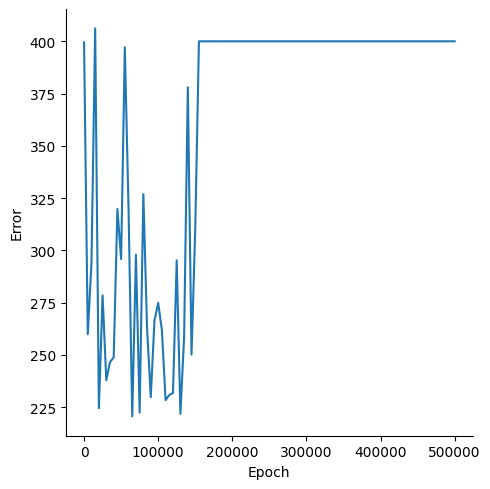

The data file committed next to this chart (first rows):
, Epoch, Error
0, 0, 399.5
1, 5000, 259.9
2, 10000, 293.9
3, 15000, 406.2
4, 20000, 224.5
5, 25000, 278.4
6, 30000, 237.9
7, 35000, 246.5
8, 40000, 248.9
9, 45000, 319.8
10, 50000, 295.8
11, 55000, 397.2
12, 60000, 320.3
13, 65000, 220.6
14, 70000, 297.9
15, 75000, 222.4
16, 80000, 326.9
17, 85000, 262.8
18, 90000, 229.8
19, 95000, 266.5
20, 100000, 274.9
21, 105000, 261.9
22, 110000, 228.4
23, 115000, 230.8
24, 120000, 231.7
25, 125000, 295.2
26, 130000, 221.8
27, 135000, 258.5
28, 140000, 378
29, 145000, 250.1
30, 150000, 309.8
31, 155000, 400
32, 160000, 400
33, 165000, 400
34, 170000, 400
35, 175000, 400
36, 180000, 400
37, 185000, 400
38, 190000, 400
39, 195000, 400
40, 200000, 400
41, 205000, 400
42, 210000, 400
43, 215000, 400
44, 220000, 400
45, 225000, 400
46, 230000, 400
47, 235000, 400
48, 240000, 400
49, 245000, 400
50, 250000, 400
51, 255000, 400
52, 260000, 400
53, 265000, 400
54, 270000, 400
55, 275000, 400
56, 280000, 400
57, 285000, 400
58, 290000, 400
59, 295000, 400
... 41 more rows
